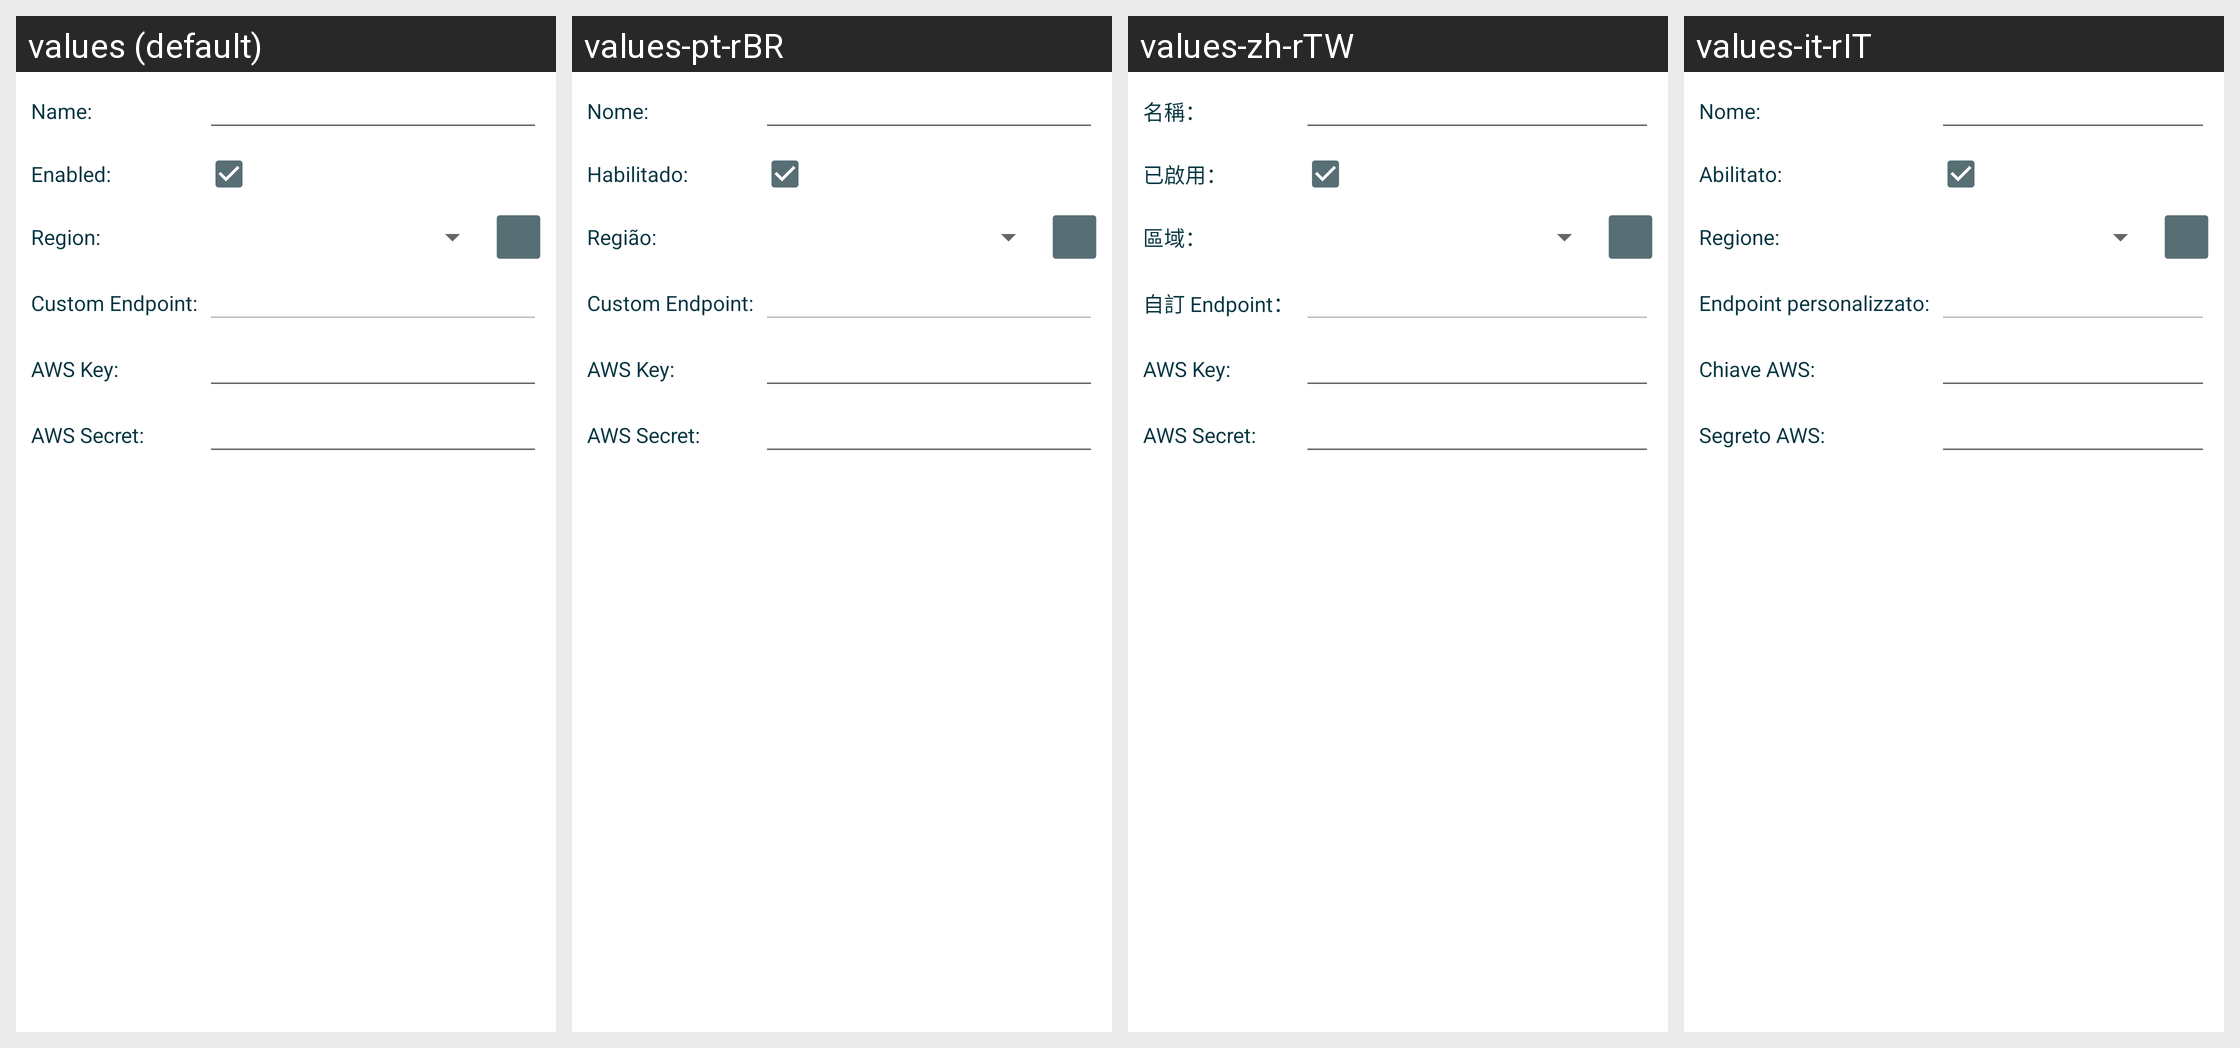

Translations of the strings shown on this Android screen, per locale in the grid:
Android screen res/layout/manage_ec2profile_overview.xml rendered under 4 locales, left to right: values (default), values-pt-rBR, values-zh-rTW, values-it-rIT. Device: Nexus 5 (rendered at 1080×1920; each locale shown at half size, 540×960, under a caption strip naming it); theme Theme.LimeSSH.Material.
Other locales in the repository, not shown: values-bg-rBG, values-cs-rCZ, values-de-rDE, values-en-rGB, values-en-rUS, values-es-rES, values-fr-rFR, values-ja-rJP, values-ko-rKR, values-ro-rRO, values-ru, values-sv-rSE, values-uk-rUA, values-zh-rCN.
Strings drawn on this screen, with the default value and each locale's value (text and hints the layout hard-codes, and strings that could not be matched under every locale, appear in the picture but are not listed):

form_name
  values: Name:
  values-pt-rBR: Nome:
  values-zh-rTW: 名稱：
  values-it-rIT: Nome:

form_enabled
  values: Enabled:
  values-pt-rBR: Habilitado:
  values-zh-rTW: 已啟用：
  values-it-rIT: Abilitato:

form_region
  values: Region:
  values-pt-rBR: Região:
  values-zh-rTW: 區域：
  values-it-rIT: Regione:

custom_endpoint
  values: Custom Endpoint:
  values-pt-rBR: Custom Endpoint:
  values-zh-rTW: 自訂 Endpoint：
  values-it-rIT: Endpoint personalizzato:

form_aws_key
  values: AWS Key:
  values-pt-rBR: AWS Key:
  values-zh-rTW: AWS Key:
  values-it-rIT: Chiave AWS:

form_aws_secret
  values: AWS Secret:
  values-pt-rBR: AWS Secret:
  values-zh-rTW: AWS Secret:
  values-it-rIT: Segreto AWS:
